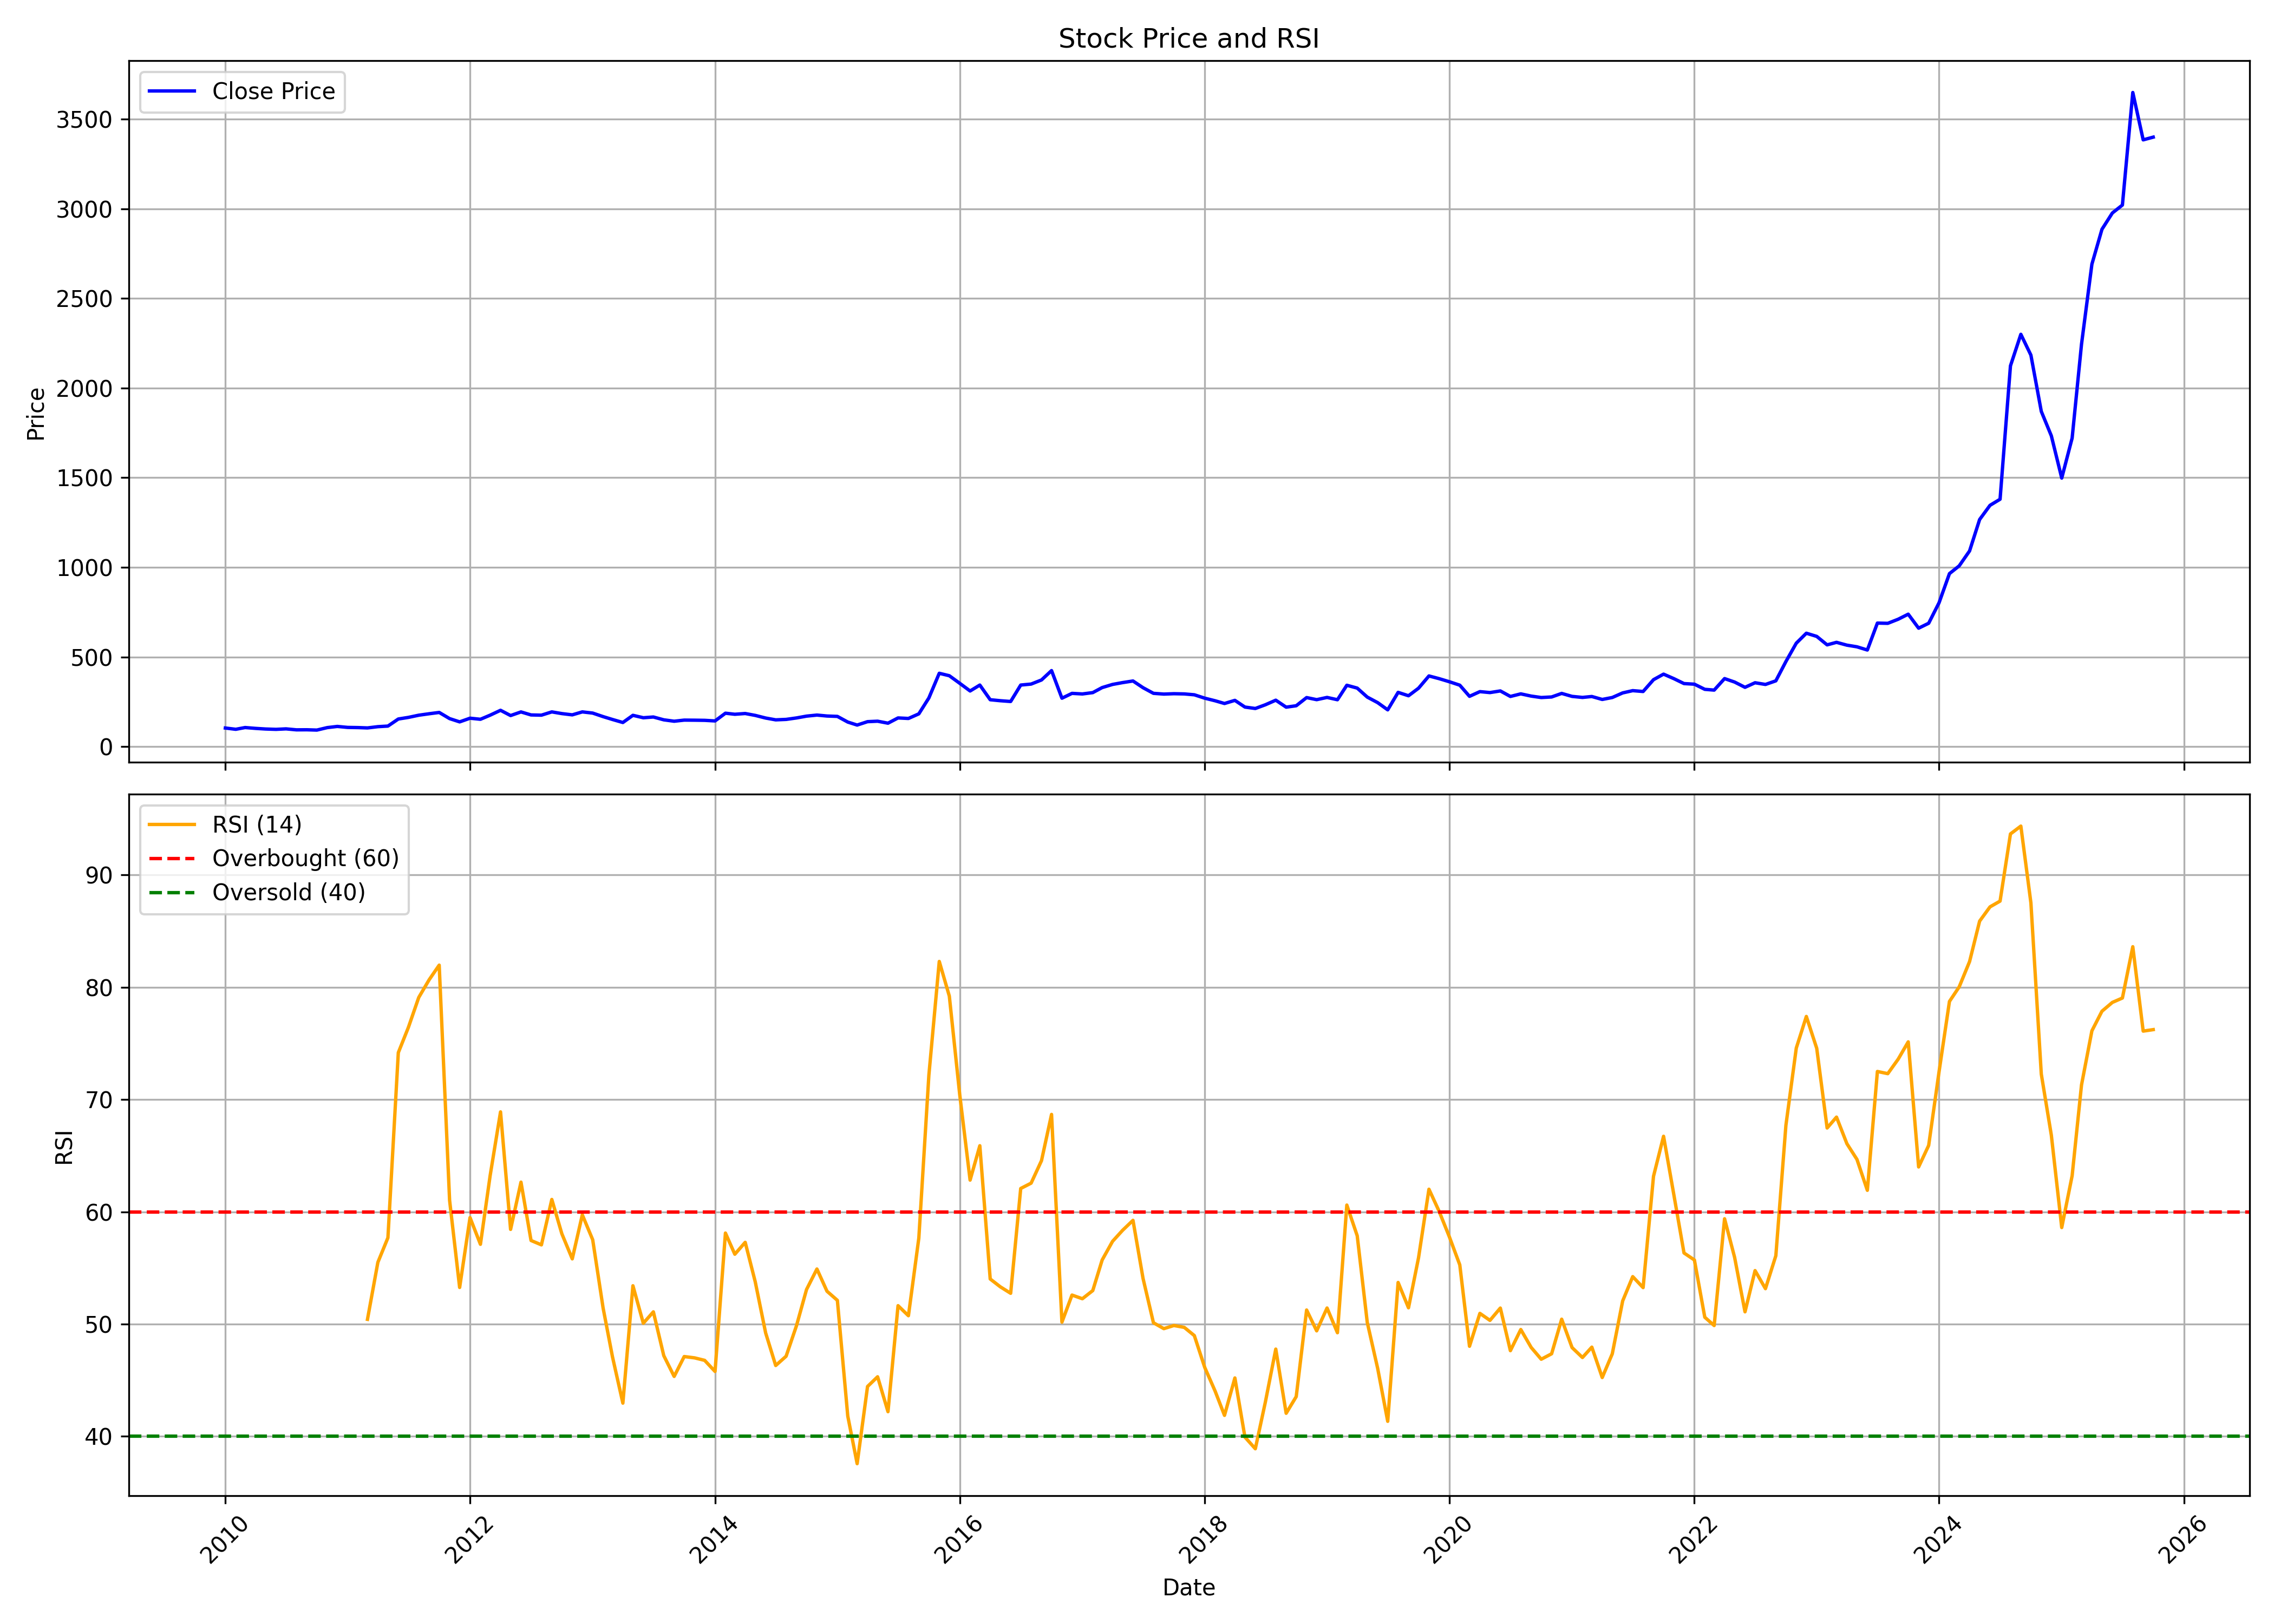

The file beside this chart, header and first rows:
, date, symbol, open, high, low, close, volume, rsi
0, 2010-01-01, GODFRYPHLP, 108.2, 108.2, 95.3, 103.8, 415140, 
1, 2010-02-01, GODFRYPHLP, 101.7, 106.4, 91.02, 96.65, 294225, 
2, 2010-03-01, GODFRYPHLP, 96.65, 107, 88.88, 106.5, 336420, 
3, 2010-04-01, GODFRYPHLP, 105.5, 105.5, 95.2, 101.7, 227670, 
4, 2010-05-01, GODFRYPHLP, 101.7, 107.1, 95.63, 98.25, 305265, 
5, 2010-06-01, GODFRYPHLP, 99.1, 100.4, 95.3, 96.32, 1011210, 
6, 2010-07-01, GODFRYPHLP, 96.37, 104.9, 95.37, 99.05, 301605, 
7, 2010-08-01, GODFRYPHLP, 98.52, 100.1, 92.36, 93.64, 153375, 
8, 2010-09-01, GODFRYPHLP, 93.54, 96.38, 92.3, 93.98, 651525, 
9, 2010-10-01, GODFRYPHLP, 95.57, 97.74, 90.71, 92.3, 1024170, 
10, 2010-11-01, GODFRYPHLP, 95.57, 120.2, 93.67, 106.1, 1479405, 
11, 2010-12-01, GODFRYPHLP, 114, 114.6, 95.08, 112.6, 608490, 
12, 2011-01-01, GODFRYPHLP, 132.5, 132.5, 99.91, 107.2, 211500, 
13, 2011-02-01, GODFRYPHLP, 101.8, 114, 91.22, 106.2, 133920, 
14, 2011-03-01, GODFRYPHLP, 108.1, 109.1, 96.71, 104.3, 175860, 50.42
15, 2011-04-01, GODFRYPHLP, 102.6, 112.9, 101.1, 111.3, 534885, 55.5
16, 2011-05-01, GODFRYPHLP, 111.3, 116.7, 102.7, 114.6, 61815, 57.69
17, 2011-06-01, GODFRYPHLP, 114, 159.6, 109.7, 154, 616215, 74.17
18, 2011-07-01, GODFRYPHLP, 156.4, 180.2, 153.1, 163, 999150, 76.42
19, 2011-08-01, GODFRYPHLP, 172.9, 192.8, 163.1, 175.2, 994635, 79.09
20, 2011-09-01, GODFRYPHLP, 175.2, 202.2, 173, 183.4, 1073370, 80.66
21, 2011-10-01, GODFRYPHLP, 184.5, 211.9, 164.7, 190.6, 475020, 81.97
22, 2011-11-01, GODFRYPHLP, 189.2, 197.2, 145.4, 156.3, 408225, 61.03
23, 2011-12-01, GODFRYPHLP, 156.3, 162.6, 126.7, 138.1, 207330, 53.26
24, 2012-01-01, GODFRYPHLP, 135.7, 165.3, 134.3, 158.5, 258660, 59.48
25, 2012-02-01, GODFRYPHLP, 157.9, 180.9, 148.7, 152.5, 337695, 57.11
26, 2012-03-01, GODFRYPHLP, 153.4, 192.2, 146.2, 175.4, 1019325, 63.22
27, 2012-04-01, GODFRYPHLP, 179.8, 219.3, 172, 202.6, 1244340, 68.9
28, 2012-05-01, GODFRYPHLP, 204.5, 204.5, 170.6, 173.3, 390075, 58.43
29, 2012-06-01, GODFRYPHLP, 172.8, 197.4, 164.5, 193.5, 376005, 62.64
30, 2012-07-01, GODFRYPHLP, 192.2, 196.3, 172.3, 176.8, 170340, 57.44
31, 2012-08-01, GODFRYPHLP, 176.1, 191.9, 169.5, 175.5, 161100, 57.06
32, 2012-09-01, GODFRYPHLP, 179.3, 199.1, 172.8, 193.7, 597690, 61.1
33, 2012-10-01, GODFRYPHLP, 193.4, 210.5, 180.9, 184.2, 118215, 58.04
34, 2012-11-01, GODFRYPHLP, 182.3, 188, 171.5, 177.2, 275415, 55.81
35, 2012-12-01, GODFRYPHLP, 173.8, 203.5, 173.8, 193.7, 1163055, 59.73
36, 2013-01-01, GODFRYPHLP, 193.7, 193.7, 180.7, 187.1, 164085, 57.51
37, 2013-02-01, GODFRYPHLP, 188.6, 191.7, 165.3, 167.4, 495150, 51.44
38, 2013-03-01, GODFRYPHLP, 167.3, 170.9, 149.9, 151.4, 887940, 47.08
39, 2013-04-01, GODFRYPHLP, 151.4, 155.6, 124.9, 134.5, 1444680, 42.96
40, 2013-05-01, GODFRYPHLP, 134.5, 197.6, 129.1, 174.6, 1660530, 53.41
41, 2013-06-01, GODFRYPHLP, 187.1, 191.5, 147, 161.1, 385185, 50.08
42, 2013-07-01, GODFRYPHLP, 154.8, 167, 139.3, 165.3, 267735, 51.09
43, 2013-08-01, GODFRYPHLP, 159.6, 170.9, 143.6, 149.5, 564375, 47.19
44, 2013-09-01, GODFRYPHLP, 150.4, 156.8, 141.5, 141.7, 66945, 45.34
45, 2013-10-01, GODFRYPHLP, 143.1, 154.8, 142.3, 147.9, 69825, 47.11
46, 2013-11-01, GODFRYPHLP, 150.4, 158.8, 140.8, 147.4, 208710, 46.99
47, 2013-12-01, GODFRYPHLP, 149.2, 165.5, 140.8, 146.6, 865515, 46.77
48, 2014-01-01, GODFRYPHLP, 148.1, 154.9, 140.8, 143.3, 1622355, 45.78
49, 2014-02-01, GODFRYPHLP, 147, 206.6, 141.2, 186.4, 6050385, 58.11
50, 2014-03-01, GODFRYPHLP, 183, 191.5, 173.2, 180.5, 579075, 56.22
51, 2014-04-01, GODFRYPHLP, 182.4, 200.4, 179.1, 184.7, 303165, 57.28
52, 2014-05-01, GODFRYPHLP, 184.7, 202, 169.6, 174.1, 1498350, 53.76
53, 2014-06-01, GODFRYPHLP, 174.6, 178.3, 157.6, 159.4, 1050585, 49.21
54, 2014-07-01, GODFRYPHLP, 160.5, 170.8, 144.7, 149.3, 1650705, 46.31
55, 2014-08-01, GODFRYPHLP, 149.3, 174, 147.8, 151.8, 1398330, 47.14
56, 2014-09-01, GODFRYPHLP, 151.8, 182, 151.8, 160, 2523075, 49.86
57, 2014-10-01, GODFRYPHLP, 160.6, 171.5, 157, 170.1, 651525, 53.08
58, 2014-11-01, GODFRYPHLP, 171.3, 186.7, 164.5, 176, 2911626, 54.9
59, 2014-12-01, GODFRYPHLP, 175.6, 183.8, 157, 170.7, 1438092, 52.93
... 130 more rows
